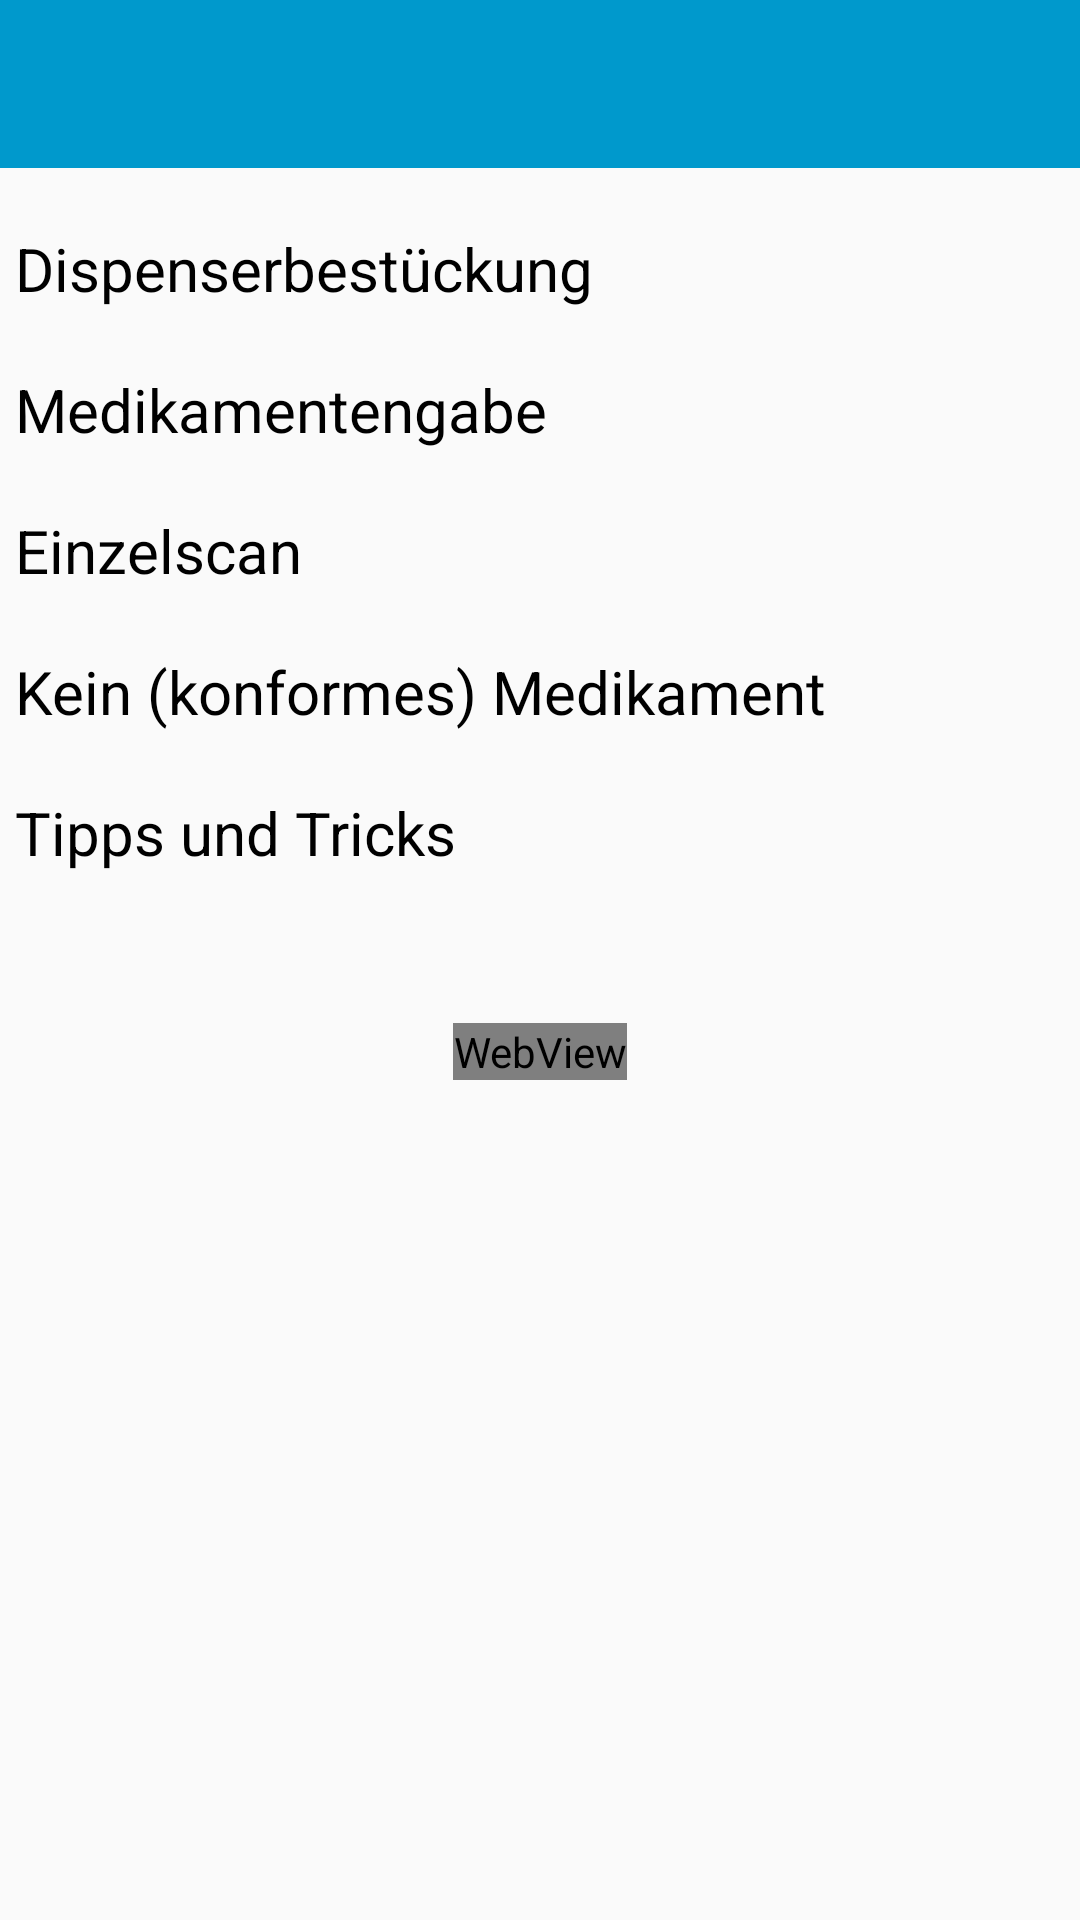

Reconstruct the res/layout file that produces this screen, plus the resources it refers to.
<!-- AndroidManifest.xml: application theme AppTheme -->
<!-- res/layout/activity_help.xml -->
<?xml version="1.0" encoding="utf-8"?>
<LinearLayout android:layout_height="fill_parent"
    android:layout_width="fill_parent"
    android:orientation="vertical"
    xmlns:android="http://schemas.android.com/apk/res/android">
    <android.support.v7.widget.Toolbar
        android:id="@+id/toolbarHelp"
        android:layout_width="match_parent"
        android:layout_height="wrap_content"
        android:layout_alignParentLeft="true"
        android:layout_alignParentStart="true"
        android:layout_alignParentTop="true"
        android:background="@color/toolbar"
        android:titleTextColor="@color/ToolbarTitle"
    />

    <ScrollView xmlns:android="http://schemas.android.com/apk/res/android"
        android:orientation="vertical" android:layout_width="fill_parent"
        android:layout_height="fill_parent" android:scrollbars="vertical"
        android:layout_weight="1" android:id="@+id/help_scrollview"
        android:scrollbarAlwaysDrawVerticalTrack="true" >


        <LinearLayout android:layout_height="fill_parent"
            android:layout_width="fill_parent"
            android:orientation="vertical"
            xmlns:android="http://schemas.android.com/apk/res/android">

        <TextView
            android:layout_width="wrap_content"
            android:layout_height="wrap_content"
            android:id="@+id/help_dispenser"
            android:textColor="@android:color/black"
            android:text="@string/Dispenserbestückung"
            android:textSize="20dp"
            android:onClick="onClick"
            android:layout_marginTop="20dp"
            android:layout_marginLeft="5dp"/>

        <TextView
            android:layout_width="wrap_content"
            android:layout_height="wrap_content"
            android:id="@+id/help_medication"
            android:textColor="@android:color/black"
            android:text="@string/Medikamentengabe"
            android:textSize="20dp"
            android:onClick="onClick"
            android:layout_marginTop="20dp"
            android:layout_marginLeft="5dp"/>

        <TextView
            android:layout_width="wrap_content"
            android:layout_height="wrap_content"
            android:id="@+id/help_simplescan"
            android:textColor="@android:color/black"
            android:text="@string/Einzelscan"
            android:textSize="20dp"
            android:onClick="onClick"
            android:layout_marginTop="20dp"
            android:layout_marginLeft="5dp"/>

        <TextView
            android:layout_width="wrap_content"
            android:layout_height="wrap_content"
            android:id="@+id/help_nomedication"
            android:textColor="@android:color/black"
            android:text="Kein (konformes) Medikament"
            android:textSize="20dp"
            android:onClick="onClick"
            android:layout_marginTop="20dp"
            android:layout_marginLeft="5dp"/>

        <TextView
            android:layout_width="wrap_content"
            android:layout_height="wrap_content"
            android:id="@+id/help_tandt"
            android:textColor="@android:color/black"
            android:text="Tipps und Tricks"
            android:textSize="20dp"
            android:onClick="onClick"
            android:layout_marginTop="20dp"
            android:layout_marginLeft="5dp"/>

        <WebView
            android:layout_width="wrap_content"
            android:layout_height="wrap_content"
            android:layout_marginTop="50dp"
            android:layout_gravity="center"
            android:id="@+id/webview_dispenser"/>

        </LinearLayout>

    </ScrollView>
    </LinearLayout>
<!-- resources referenced by this layout -->
<resources>
  <color name="ToolbarTitle">@android:color/white</color>
  <color name="toolbar">@android:color/holo_blue_dark</color>
  <string name="Einzelscan">Einzelscan</string>
  <string name="Medikamentengabe">Medikamentengabe</string>
  <style name="AppTheme" parent="Theme.AppCompat.Light.NoActionBar">
          
          <item name="colorPrimary">@android:color/holo_blue_dark</item>
          <item name="colorPrimaryDark">@color/colorPrimaryDark</item>
          <item name="colorAccent">@android:color/holo_blue_dark</item>
      </style>
  <color name="colorPrimaryDark">#303F9F</color>
</resources>
